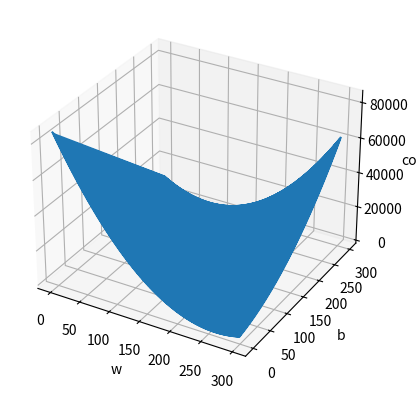

Here is the Python script that generated this plot:
import numpy as np
import matplotlib.pyplot as plt

x_train = np.array([1, 2])
y_train = np.array([300, 500])


def compute_cost(x: np.ndarray, y: np.ndarray, w: float, b: float):
    m = x.shape[0]
    sum = 0
    for i in range(m):
        y_hat = w * x[i] + b
        sum += (y_hat - y[i]) ** 2
    return sum / (2 * m)


w = np.array([])
b = np.array([])
cost = np.array([])
for i in range(300):
    for j in range(300):
        w = np.append(w, i)
        b = np.append(b, j)
        cost = np.append(cost, compute_cost(x_train, y_train, i, j))


fig = plt.figure()
ax = plt.axes(projection="3d")
ax.set_xlabel("w")
ax.set_ylabel("b")
ax.set_zlabel("cost")

ax.plot(w, b, cost)
ax.set
plt.show()
